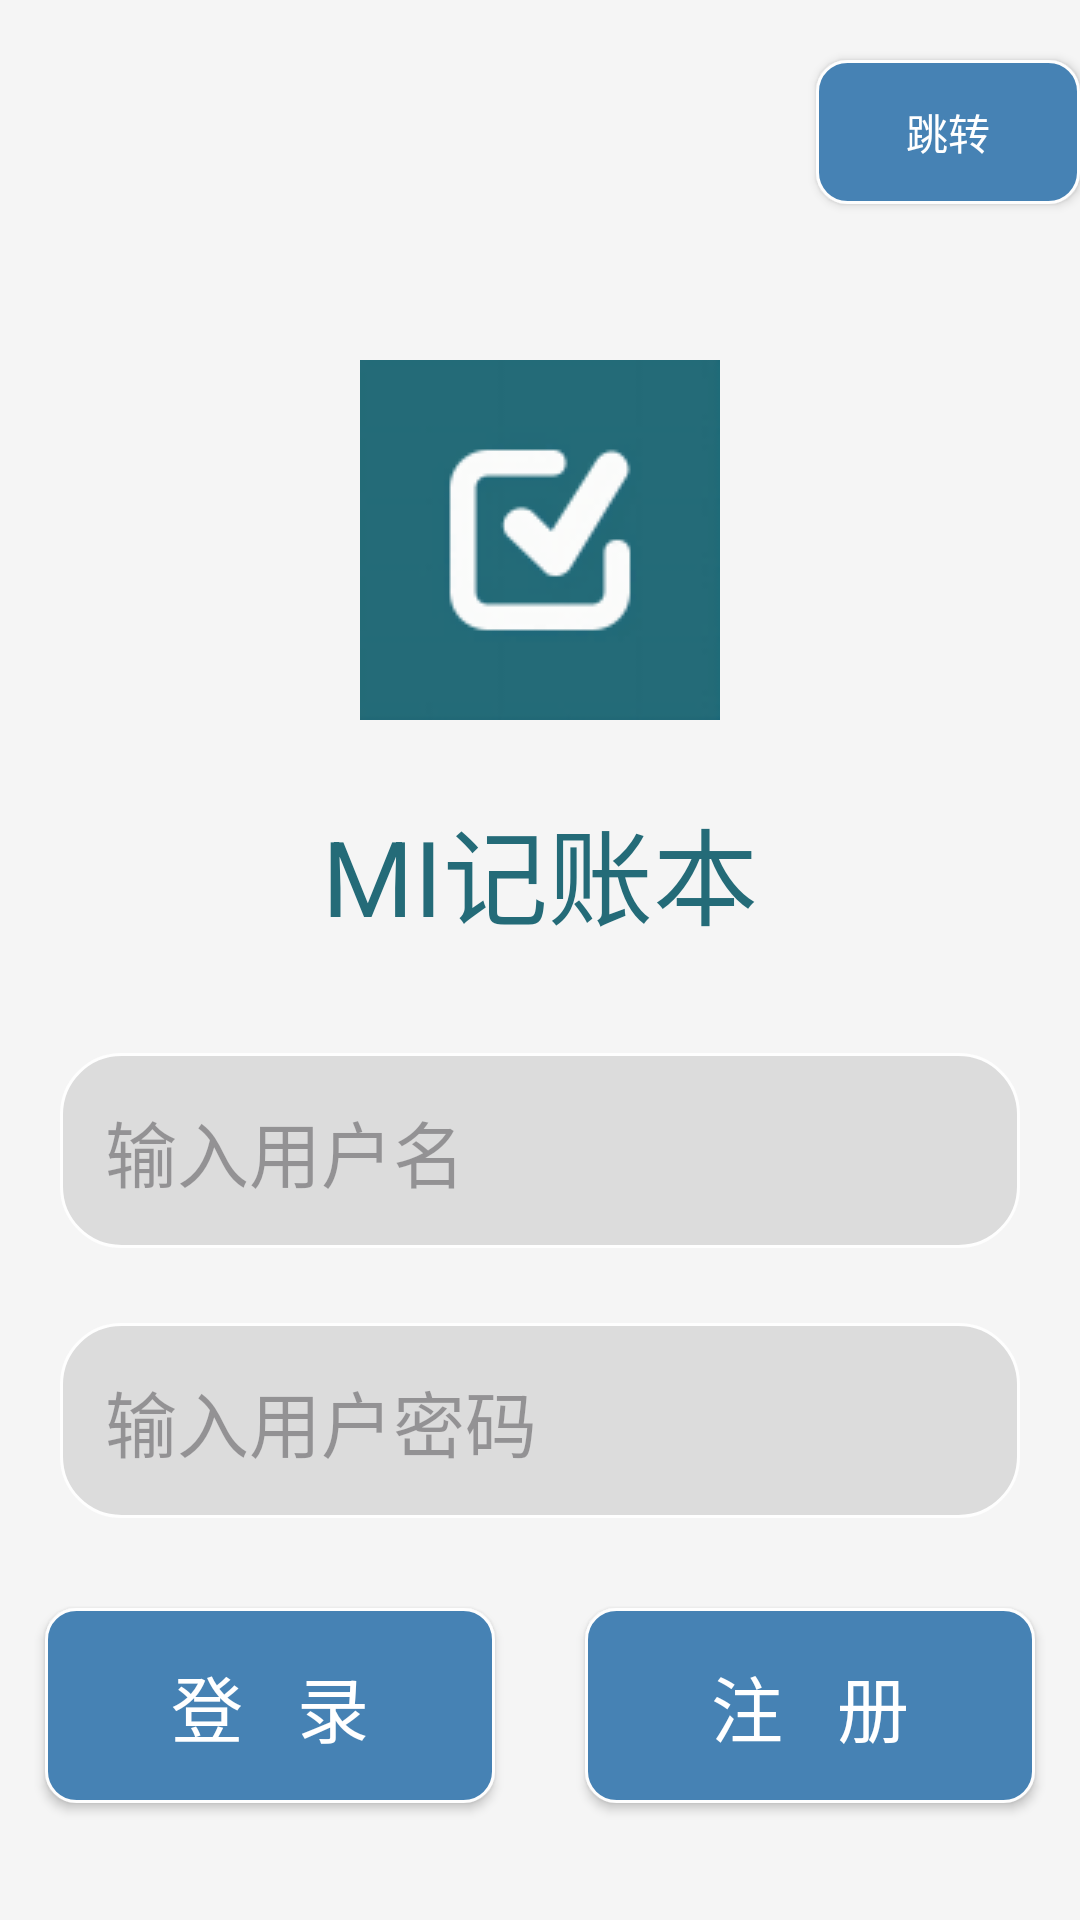

Reconstruct the res/layout file that produces this screen, plus the resources it refers to.
<!-- AndroidManifest.xml: application theme Theme.MiDemo -->
<!-- res/layout/activity_log_on.xml -->
<?xml version="1.0" encoding="utf-8"?>
<androidx.constraintlayout.widget.ConstraintLayout xmlns:android="http://schemas.android.com/apk/res/android"
    xmlns:tools="http://schemas.android.com/tools"
    android:layout_width="match_parent"
    android:layout_height="match_parent"
    xmlns:app="http://schemas.android.com/apk/res-auto"
    tools:context=".activity.LogOnActivity">
    
    <android.widget.Button
        android:id="@+id/PostButton"
        android:layout_width="wrap_content"
        android:layout_height="wrap_content"
        android:text="跳转"
        android:layout_marginTop="20dp"
        android:textColor="@color/white"
        android:background="@drawable/translucent_button"
        app:layout_constraintTop_toTopOf="parent"
        app:layout_constraintEnd_toEndOf="parent" /> 
    
    <LinearLayout
            android:layout_width="match_parent"
            android:layout_height="match_parent"
            android:orientation="vertical"
            android:background="#F5F5F5">

        
        <ImageView
                android:id="@+id/LogoImage"
                android:layout_width="match_parent"
                android:layout_height="120dp"
                android:layout_marginTop="120dp"
                android:src="@drawable/logo"/>

        
        <TextView
                android:id="@+id/TitleText"
                android:layout_width="match_parent"
                android:layout_height="wrap_content"
                android:layout_margin="25dp"
                android:text="MI记账本"
                android:gravity="center"
                android:textColor="#246B78"
                android:textSize="35dp" />

        
        <LinearLayout
                android:layout_width="match_parent"
                android:layout_height="wrap_content"
                android:orientation="vertical">

            
            <LinearLayout
                    android:id="@+id/UserNameLayout"
                    android:layout_width="match_parent"
                    android:layout_height="match_parent">

                
                <EditText
                        android:id="@+id/UserNameEdit"
                        android:layout_width="match_parent"
                        android:layout_height="wrap_content"
                        android:padding="15dp"
                        android:layout_marginLeft="20dp"
                        android:layout_marginRight="20dp"
                        android:layout_marginTop="10dp"
                        android:layout_marginBottom="15dp"
                        android:background="@drawable/translucent_edit"
                        android:hint="输入用户名"
                        android:textSize="24sp"
                        android:singleLine="true" />

            </LinearLayout>

            
            <LinearLayout
                    android:id="@+id/PassWordLayout"
                    android:layout_width="match_parent"
                    android:layout_height="wrap_content">

                
                <EditText
                        android:id="@+id/PassWordEdit"
                        android:layout_width="match_parent"
                        android:layout_height="wrap_content"
                        android:padding="15dp"
                        android:layout_marginLeft="20dp"
                        android:layout_marginRight="20dp"
                        android:layout_marginTop="10dp"
                        android:layout_marginBottom="15dp"
                        android:background="@drawable/translucent_edit"
                        android:hint="输入用户密码"
                        android:textSize="24sp"
                        android:maxLength="16"
                        android:singleLine="true"
                        android:inputType="textPassword" />

            </LinearLayout>

            
            <LinearLayout
                    android:id="@+id/LayoutButton"
                    android:layout_width="match_parent"
                    android:layout_height="wrap_content"
                    android:orientation="horizontal">

                
                <android.widget.Button
                        android:id="@+id/LoginButton"
                        android:layout_width="wrap_content"
                        android:layout_height="wrap_content"
                        android:padding="15dp"
                        android:layout_margin="15dp"
                        android:layout_weight="1"
                        android:textColor="@color/white"
                        android:background="@drawable/translucent_button"
                        android:text="登   录"
                        android:textSize="24sp" />

                
                <android.widget.Button
                        android:id="@+id/SignUpButton"
                        android:layout_width="wrap_content"
                        android:layout_height="wrap_content"
                        android:padding="15dp"
                        android:layout_margin="15dp"
                        android:layout_weight="1"
                        android:textColor="@color/white"
                        android:background="@drawable/translucent_button"
                        android:text="注   册"
                        android:textSize="24sp" />

            </LinearLayout>

        </LinearLayout>

    </LinearLayout>
</androidx.constraintlayout.widget.ConstraintLayout>
<!-- resources referenced by this layout -->
<resources>
  <color name="white">#ffffff</color>
  <!-- drawable logo: png bitmap (drawable, 3872 bytes) -->
  <!-- drawable translucent_button (drawable) -->
  <?xml version="1.0" encoding="utf-8"?>
  <shape xmlns:android="http://schemas.android.com/apk/res/android">
      <solid android:color="#4682B4" />
      <stroke android:width="1dip" android:color="#fefefe" />
      <corners android:radius="10dp"/>
      <padding android:bottom="10dp"
               android:left="10dp"
               android:right="10dp"
               android:top="10dp"/>
  </shape>
  <!-- drawable translucent_edit (drawable) -->
  <?xml version="1.0" encoding="utf-8"?>
  <shape xmlns:android="http://schemas.android.com/apk/res/android">
      <solid android:color="#DCDCDC" />
      <stroke android:width="1dip" android:color="#fefefe" />
      <corners android:radius="20dp"/>
      <padding android:bottom="10dp"
               android:left="10dp"
               android:right="10dp"
               android:top="10dp"/>
  </shape>
  <style name="Theme.MiDemo" parent="Base.Theme.MiDemo" />
  <style name="Base.Theme.MiDemo" parent="Theme.Material3.DayNight.NoActionBar">
          
          
      </style>
</resources>
